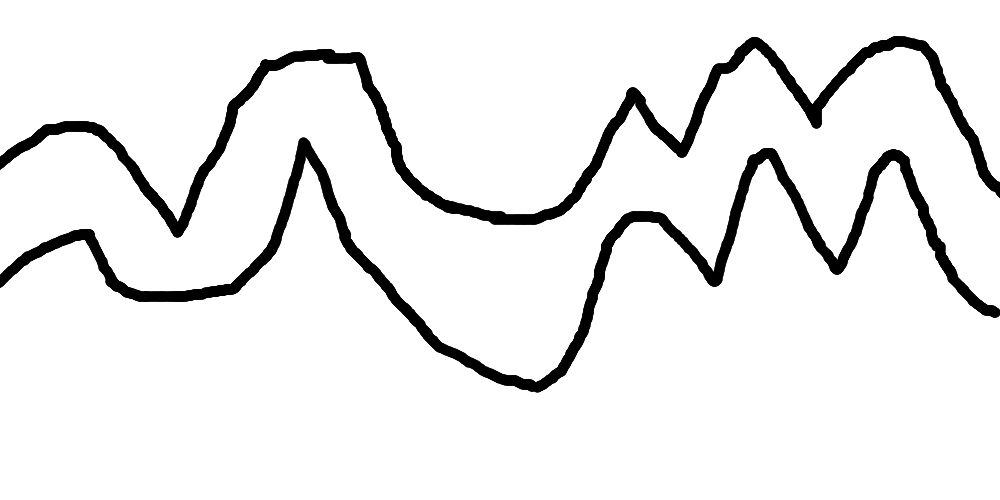

Source data for this figure (header and first rows):
0.0, 0.3947521865889213, 0.6723032069970847
0.0, 0.3583, 0.67
0.003046, 0.3219, 0.6676
0.003046, 0.3216, 0.6668
0.004061, 0.3213, 0.6659
0.004061, 0.3207, 0.6647
0.005076, 0.3201, 0.6636
0.005076, 0.3195, 0.6624
0.006091, 0.319, 0.6612
0.006091, 0.3181, 0.6595
0.007107, 0.3172, 0.6577
0.007107, 0.3163, 0.6557
0.008122, 0.3155, 0.6536
0.008122, 0.3143, 0.6519
0.009137, 0.3131, 0.6501
0.009137, 0.312, 0.6484
0.01015, 0.3108, 0.6466
0.01015, 0.3099, 0.6449
0.01218, 0.309, 0.6431
0.01218, 0.3082, 0.642
0.0132, 0.3073, 0.6408
0.0132, 0.3061, 0.6397
0.01421, 0.305, 0.6385
0.01421, 0.3041, 0.637
0.01523, 0.3032, 0.6356
0.01523, 0.3023, 0.6341
0.01624, 0.3015, 0.6327
0.01624, 0.3006, 0.6315
0.01726, 0.2997, 0.6303
0.01726, 0.2988, 0.6292
0.01827, 0.298, 0.628
0.01827, 0.2974, 0.6271
0.01929, 0.2968, 0.6262
0.01929, 0.2962, 0.6254
0.0203, 0.2956, 0.6245
0.0203, 0.295, 0.6239
0.02132, 0.2945, 0.6233
0.02132, 0.2939, 0.6224
0.02234, 0.2933, 0.6216
0.02234, 0.2927, 0.621
0.02335, 0.2921, 0.6204
0.02335, 0.2913, 0.6195
0.02437, 0.2904, 0.6187
0.02437, 0.2892, 0.6181
0.02538, 0.288, 0.6175
0.02538, 0.2872, 0.6169
0.0264, 0.2863, 0.6163
0.0264, 0.2851, 0.6157
0.02741, 0.284, 0.6152
0.02741, 0.2828, 0.6143
0.02843, 0.2816, 0.6134
0.02843, 0.2805, 0.6128
0.02944, 0.2793, 0.6122
0.02944, 0.2781, 0.6114
0.03046, 0.277, 0.6105
0.03046, 0.2755, 0.6096
0.03147, 0.2741, 0.6087
0.03147, 0.2726, 0.6079
0.03249, 0.2711, 0.607
0.03249, 0.27, 0.6064
0.0335, 0.2688, 0.6058
... 976 more rows
